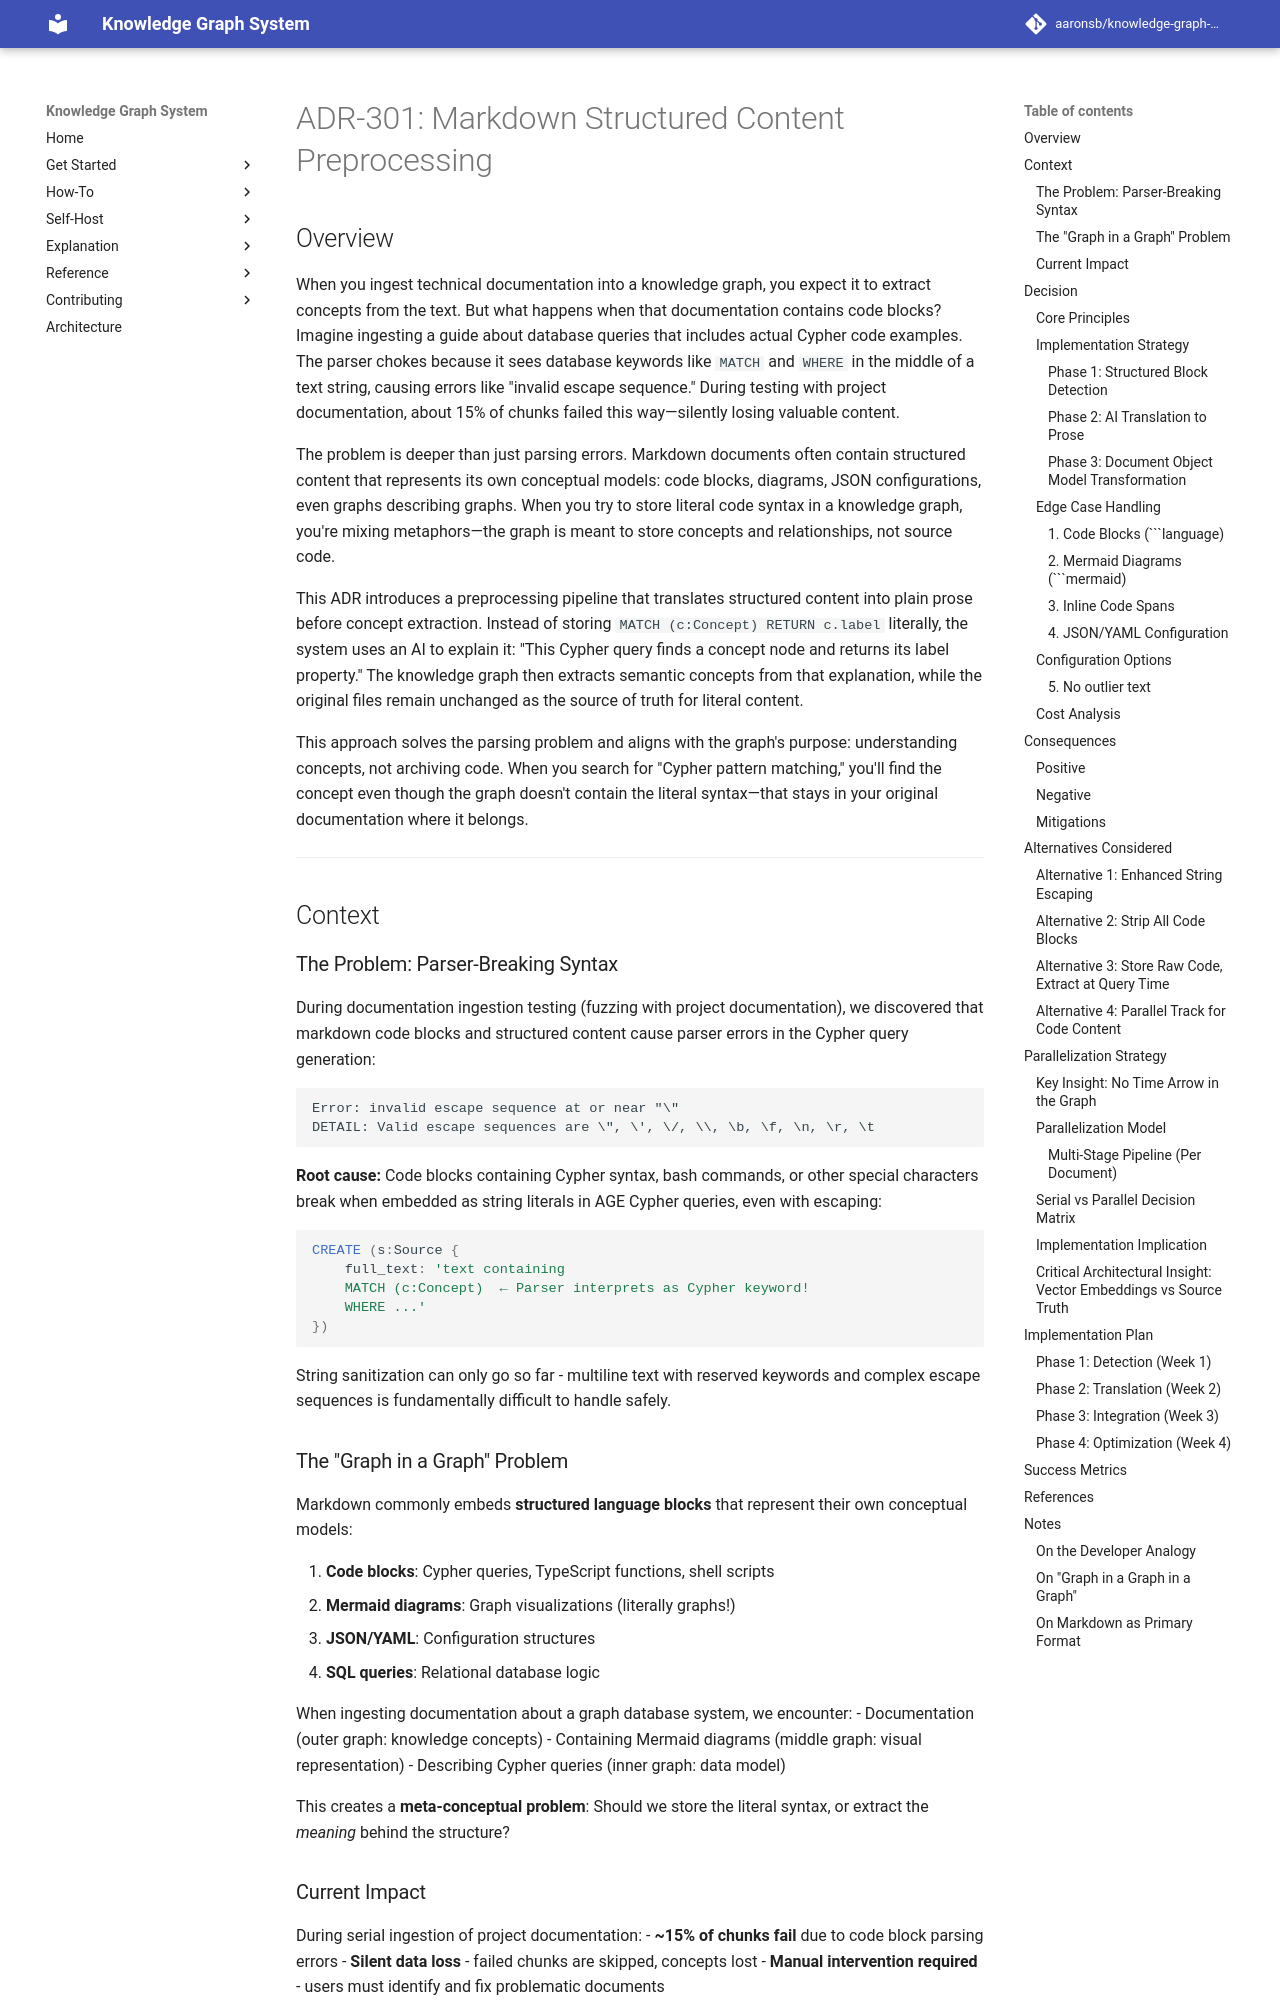

repository: aaronsb/knowledge-graph-system · page: architecture/ingestion-content/ADR-301-markdown-structured-content-preprocessing/index.html · generator: mkdocs

---
status: Proposed
date: 2025-10-10
deciders:
  - aaronsb
  - claude
related: []
---

# ADR-301: Markdown Structured Content Preprocessing

## Overview

When you ingest technical documentation into a knowledge graph, you expect it to extract concepts from the text. But what happens when that documentation contains code blocks? Imagine ingesting a guide about database queries that includes actual Cypher code examples. The parser chokes because it sees database keywords like `MATCH` and `WHERE` in the middle of a text string, causing errors like "invalid escape sequence." During testing with project documentation, about 15% of chunks failed this way—silently losing valuable content.

The problem is deeper than just parsing errors. Markdown documents often contain structured content that represents its own conceptual models: code blocks, diagrams, JSON configurations, even graphs describing graphs. When you try to store literal code syntax in a knowledge graph, you're mixing metaphors—the graph is meant to store concepts and relationships, not source code.

This ADR introduces a preprocessing pipeline that translates structured content into plain prose before concept extraction. Instead of storing `MATCH (c:Concept) RETURN c.label` literally, the system uses an AI to explain it: "This Cypher query finds a concept node and returns its label property." The knowledge graph then extracts semantic concepts from that explanation, while the original files remain unchanged as the source of truth for literal content.

This approach solves the parsing problem and aligns with the graph's purpose: understanding concepts, not archiving code. When you search for "Cypher pattern matching," you'll find the concept even though the graph doesn't contain the literal syntax—that stays in your original documentation where it belongs.

---

## Context

### The Problem: Parser-Breaking Syntax

During documentation ingestion testing (fuzzing with project documentation), we discovered that markdown code blocks and structured content cause parser errors in the Cypher query generation:

```
Error: invalid escape sequence at or near "\"
DETAIL: Valid escape sequences are \", \', \/, \\, \b, \f, \n, \r, \t
```

**Root cause:** Code blocks containing Cypher syntax, bash commands, or other special characters break when embedded as string literals in AGE Cypher queries, even with escaping:

```cypher
CREATE (s:Source {
    full_text: 'text containing
    MATCH (c:Concept)  ← Parser interprets as Cypher keyword!
    WHERE ...'
})
```

String sanitization can only go so far - multiline text with reserved keywords and complex escape sequences is fundamentally difficult to handle safely.
